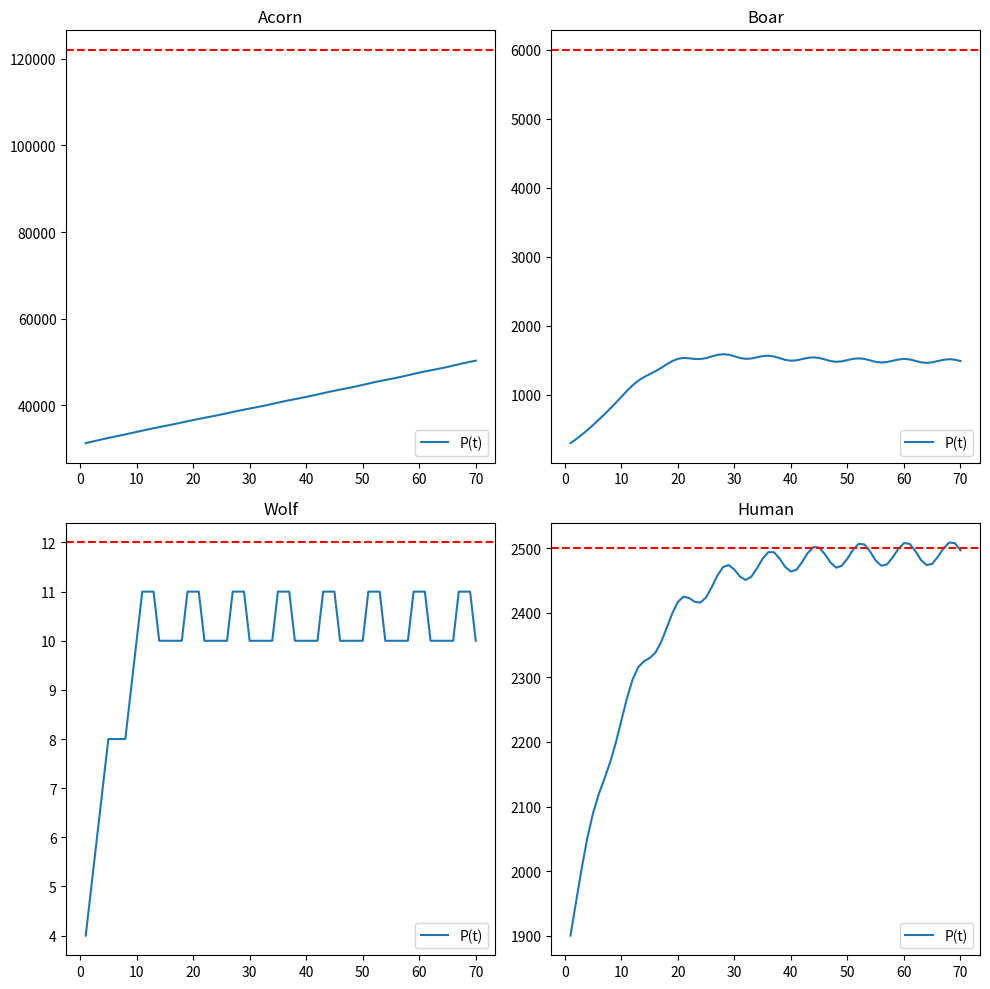

The script that saved this image:
import matplotlib.pyplot as plt
import numpy as np

class Ecological:
    """Simplification of nature. This model consists of a set of species (animal and vegetable) related to each other. 
    For this version we deal with four species (Acorn, Boar, Wolf and Human)"""
    def __init__(self, initial_values: list= [], alpha: list= []) -> None:
        self.species= initial_values if initial_values else self.__fill_dict__()
        self.alpha= alpha if alpha else self.__fill_alpha__()
        self.data= [[],[],[],[]]
        self.t = 1

    def __fill_alpha__(self)-> list:
        return [[0, -0.1, 0, -0.1], [0, 0, -1, -0.9], [0, 0, 0, 0.00039], [0, 0, 0, 0]]

    def __fill_dict__(self)-> list:
        return [{'name': 'acorn', 'r': 0.015, 'p': 31300, 'K': 122000, 'A': 0.1},
         {'name': 'boar', 'r': 0.5, 'p': 300, 'K': 6000, 'A': 0.1},
         {'name': 'wolf', 'r': 0.4, 'p': 4, 'K': 12, 'A': 0.15},
         {'name': 'human', 'r': 0.106, 'p': 1900, 'K': 2500, 'A': 0.05}]

    def step(self):
        for i in range(self.species.__len__()):
            self.species[i]['p']= self.__grow__(i)
        self.t+= 1

    def __grow__(self, index: int) -> int:
        p= self.species[index]['p']
        r= self.species[index]['r']
        K= self.species[index]['K']
        A= self.species[index]['A']
        p = p + p * r * (1 - (p / (K * (1 + A * np.sin(np.pi / 4 * self.t)))))
        p = p + self.__interactions__(index)
        return int(p) if p > 0 else 0

    def __interactions__(self, index: int)-> int:
        a=0
        for i in range(0, self.species.__len__()):
          if index != i:
            a+=  self.species[i]['p'] * self.alpha[index][i] * self.species[index]['p'] / self.species[index]['K']
        return int(a)

    def collect_Data(self):
      for i in range(0, self.species.__len__()):
        self.data[i].append(self.species[i]['p'])

if __name__ == '__main__':
  # Run the model
  titles= ['Acorn', 'Boar', 'Wolf', 'Human']
  eco= Ecological()
  x= [num for num in range(1,71)]
  for i in range(0, 70):
    eco.collect_Data()
    eco.step()
  
  # Create a figure and a 3x3 grid of subplots
  fig, axs = plt.subplots(2, 2, figsize=(10, 10))
  
  # Populate each subplot
  for i in range(0,2):
    for j in range(0,2):
      axs[i, j].plot(x, eco.data[2*i+j], label=f'P(t)')
      axs[i, j].set_title(titles[2*i+j])
      axs[i, j].legend()
      axs[i, j].axhline(y=eco.species[2*i+j]['K'], color='r', linestyle='--')
  
  # Adjust layout
  plt.tight_layout()
  plt.show()
